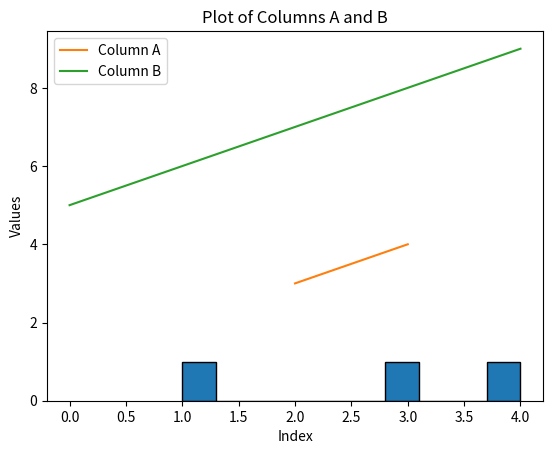

This chart was generated by the following Python code:
# Exam

# 1. Data Types

# Which of the following is not a mutable data type in Python?
# a) List
# b) Dictionary
# c) Tuple      <-------- tuple is not a mutable
# d) Set

# 2. Lists and Loops

# Using a list comprehension, generate a list of the squares of numbers from 1 to 10,
# but only include squares of even numbers.

my_list = [n for n in range(1, 11) if n % 2 == 0]
print(my_list)  # [2, 4, 6, 8, 10]

# Using the range function, create a list of numbers from 1 to 10,
# then print numbers that are divisible by both 2 and 3.
my_list = range(1, 11)

for num in my_list:
    if num % 2 == 0 and num % 3 == 0:
        print(num)

# Loop through the provided list of dictionaries and print the names and ages:
student_list = [
    {
        "name": "John",
        "age": 24
    },
    {
        "name": "Anna",
        "age": 22
    },
    {
        "name": "Mike",
        "age": 25
    }
]

for student in student_list:
    print(f"{student['name']} {student['age']}")


# 3. Function Behavior with *args and **kwargs

# Write a function combine_words that accepts any number of positional arguments and
# key-value arguments. The function should return a single sentence combining all the words provided.
# Example:
# print(combine_words("Hello", "world", second="is", third="great!", first="Python"))
# Expected Output: "Hello world. Python is great!"

def combine_words(*args, **kwargs):
    word1, word2 = args
    first, second, third = [kwargs[k] for k in ('first', 'second', 'third')]
    print(word1, word2, first, second, third)


print(combine_words("Hello", "world", second="is", third="great!", first="Python"))


# 4. Object-Oriented Programming (OOP)

# Create a class Vehicle with string attributes type, brand, and integer attribute year.
# Ensure instances of the vehicle cannot be created if any of these attributes
# are missing and include a method to display the vehicle’s info. Use dunder method.
class Vehicle:
    def __init__(self, my_type, brand, year):
        if type(my_type) is not str or type(brand) is not str or type(year) is not int:
            raise ValueError('wrong params!')
        self.type = my_type
        self.brand = brand
        self.year = year

    def __str__(self) -> str:
        return f'Vehicle: type: {self.type}, brand: {self.brand}, year: {self.year}'


# v = Vehicle(None, None, None) # error
v = Vehicle('mytype', 'tesla', 2023)
print(v)  # Vehicle: type: mytype, brand: tesla, year: 2023


# 5. OOP Inheritance and Decorators

# Create a class Car with string attributes brand, model, and integer attribute mileage.
# Implement a method to return the car’s details.
class Car:
    def __init__(self, brand, model, milage) -> None:
        if type(brand) is not str or type(model) is not str or type(milage) is not int:
            raise ValueError('wrong params!')
        self.brand = brand
        self.model = model
        self.milage = milage

    def __str__(self) -> str:
        return f'{self.__class__.__name__}: brand: {self.brand}, model: {self.model}, milage: {self.milage}'


car = Car('tesla', 's', 50000)
print(car)  # Car: brand: tesla, model: s, milage: 50000


# Create a subclass ElectricCar inheriting from Car with an additional
# float private attribute __battery_capacity.
# Override the car’s details method to include the battery capacity.
# Use the @property decorator to get the battery_capacity value and
# @battery_capacity.setter to modify the battery capacity only if the new value is positive.
class ElectricCar(Car):
    def __init__(self, brand, model, milage, battery_capacity) -> None:
        if type(battery_capacity) is not int:
            raise ValueError('wrong params!')
        super().__init__(brand, model, milage)
        self._battery_capacity = battery_capacity

    @property
    def battery_capacity(self):
        return self._battery_capacity

    @battery_capacity.setter
    def battery_capacity(self, value):
        if not value or value <= 0:
            raise ValueError('battery capacity can not be negative')
        self._battery_capacity = value

    def __str__(self) -> str:
        return super().__str__() + f', battery_capacity: {self._battery_capacity} KWh'


car = ElectricCar('tesla', 's', 50000, 100)
print(car)


# Create a BankAccount class with private float attribute _balance and
# private string attribute _account_holder.
# Implement methods to deposit, withdraw, and view the balance.
# Include a class method to track accounts created and a static method
# for a bank policy message. Ensure the balance is non-negative.
class BankAccount:
    _accounts = []

    def __init__(self, balance, holder) -> None:
        if type(balance) is not float or balance < 0:
            raise ValueError('wrong params!')
        self._balance = balance
        self._account_holder = holder
        BankAccount._accounts.append(self)

    def deposit(self, amount):
        if type(amount) not in [float, int] or amount < 0:
            raise ValueError('wrong params!')
        self._balance += round(amount, 2)
        
    def withdraw(self, amount):
        if type(amount) not in [float, int] or amount < 0:
            raise ValueError('wrong params!')
        if self._balance < amount:
            raise ValueError('wrong params! You cannot take more then your balance')
        self._balance -= round(amount, 2)
            
    def view(self):
        print(f'Balance: ${self._balance}') 
        
       
    @classmethod
    def get_accounts(cls):
        return cls._accounts

    @staticmethod
    def get_bank_policy_message():
        return 'Bank policy: give me your money, douche bag'


## 6. Data Science
# Numpy and Pandas Visualization

# Create a numpy array of shape (3,3) filled with integers from 1 to 9 using arange().
import numpy as np
print(np.arange(1, 10).reshape(3, 3))


import pandas as pd
import matplotlib.pyplot as plt

df = pd.DataFrame({'A': [1, 'apple', 3, 4, 'banana'], 'B': [5, 6, 7, 8, 9]})

# Replace non-numeric values in column “A” with the mean of numeric values. Plot a histogram of the “A” column using matplotlib.
print(df)
# Convert 'A' column to numeric, coerce errors to replace non-numeric values with NaN
df['A'] = pd.to_numeric(df['A'], errors='coerce')
print(df)
# Replace NaN values with the mean of numeric values
mean_A = df['A'].mean()
df['A'].fillna(mean_A, inplace=True)
print(df)
# Plot a histogram of the 'A' column
plt.hist(df['A'], bins=10, edgecolor='black')
plt.xlabel('Column A')
plt.ylabel('Frequency')
plt.title('Histogram of Column A')
plt.show()

# Plot “A” and “B” columns of df using matplotlib. Add x-axis, y-axis labels, and a title.
plt.plot(df['A'], label='Column A')
plt.plot(df['B'], label='Column B')

plt.xlabel('Index')
plt.ylabel('Values')
plt.title('Plot of Columns A and B')
plt.legend()
plt.show()